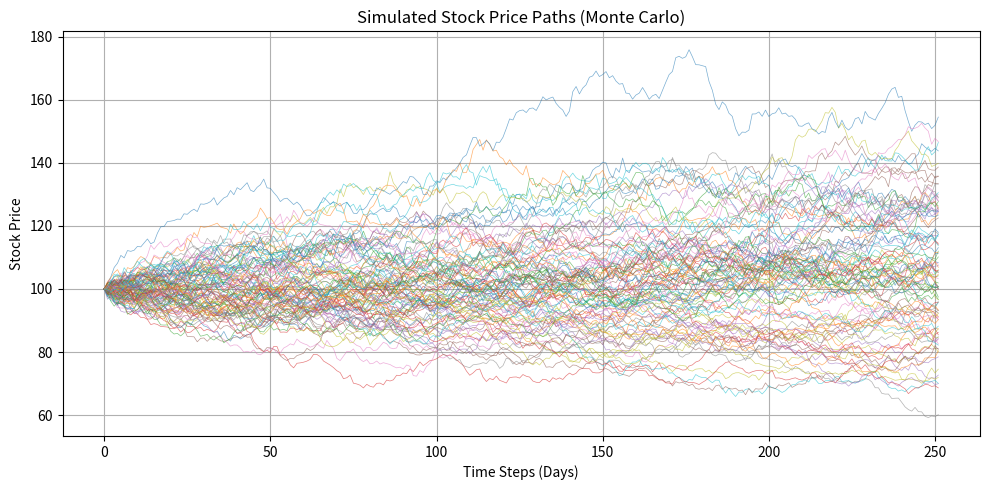

Reproduce this figure in Python.

import numpy as np
import matplotlib.pyplot as plt

np.random.seed(42)



# Parameters
S0 = 100      # Initial stock price
K = 100       # Strike price
T = 1.0       # Time to maturity (1 year)
r = 0.05      # Risk-free rate
sigma = 0.2   # Volatility
n_simulations = 10000
n_steps = 252
dt = T / n_steps



# Simulation
S = np.zeros((n_simulations, n_steps))
S[:, 0] = S0

for t in range(1, n_steps):
    z = np.random.standard_normal(n_simulations)
    S[:, t] = S[:, t - 1] * np.exp((r - 0.5 * sigma ** 2) * dt + sigma * np.sqrt(dt) * z)

# Option payoff and price
payoffs = np.maximum(S[:, -1] - K, 0)
call_price = np.exp(-r * T) * np.mean(payoffs)
call_price



# Plot sample paths
plt.figure(figsize=(10, 5))
for i in range(100):
    plt.plot(S[i], lw=0.5, alpha=0.6)
plt.title("Simulated Stock Price Paths (Monte Carlo)")
plt.xlabel("Time Steps (Days)")
plt.ylabel("Stock Price")
plt.grid(True)
plt.tight_layout()
plt.show()
